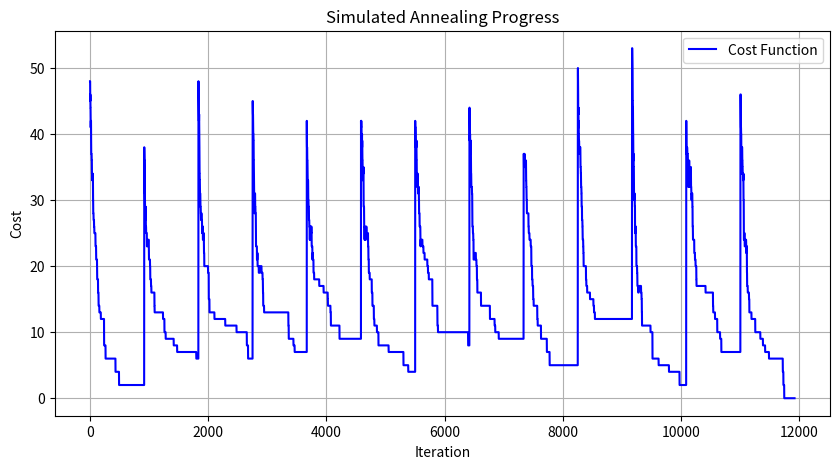

The matplotlib source for this figure:
import random
import matplotlib.pyplot as plt
import numpy as np
import math

sudoku = np.array(
    [[6, 1, 0, 0, 8, 0, 0, 0, 9], [2, 0, 7, 4, 6, 0, 0, 0, 0], [0, 0, 0, 0, 5, 0, 0, 0, 0], [4, 0, 0, 0, 0, 0, 7, 0, 0],
     [3, 0, 8, 6, 9, 0, 0, 1, 0], [0, 0, 0, 0, 0, 0, 0, 2, 8], [0, 0, 6, 0, 0, 3, 2, 0, 0],
     [0, 0, 5, 1, 0, 0, 3, 9, 6], [8, 0, 2, 0, 4, 0, 0, 5, 0]])
size = 9


def costfunction(array):
    cost = 0
    size = 9

    # Проверка строк и столбцов
    for i in range(size):
        row_unique_count = len(set(array[i]))  # уникальные значения в строке
        col_unique_count = len(set(array[:, i]))  # уникальные значения в столбце
        cost += (size - row_unique_count) + (size - col_unique_count)

    # Проверка подквадратов 3x3
    for i in range(0, size, 3):
        for j in range(0, size, 3):
            block = array[i:i+3, j:j+3]  # извлекаем подквадрат
            block_unique_count = len(set(block.flatten()))  # уникальные значения в подквадрате
            cost += (size - block_unique_count)

    return cost


    #print("ОСЬ Х: " + str(xlist))

    # Y SUMMATOR
    ylist = []
    rsudoku = np.rot90(array)  # переворачиваем по осям
    # print(rsudoku)
    for i in range(size):
        unique, counts = np.unique(rsudoku[i], return_counts=True)
        checky = (np.asarray((unique, counts)).T)
        # print(len(unique)) # количество уникальных чисел в ряду
        # print(str(unique))
        # print(str(counts)) # выводит количество каждого уникального символа в ряду
        for j in range(len(checky)):
            if checky[j][1] > 1:
                ylist.append(checky[j][1])
    ylist = ylist[::-1]
    #print("ОСЬ Y: " + str(ylist))
    costf = sum(xlist) + sum(ylist)
    return costf


print(costfunction(sudoku))
print(str(sudoku) + '\n')
print(sudoku)


def generate_neighbor(sudoku, initial_sudoku):

    while True:
        # выбираем случайный блок
        block_row = 3 * random.randint(0, 2)
        block_col = 3 * random.randint(0, 2)

        # в блоке выбираем две случайной ячейки
        cell1_row = block_row + random.randint(0, 2)
        cell1_col = block_col + random.randint(0, 2)
        cell2_row = block_row + random.randint(0, 2)
        cell2_col = block_col + random.randint(0, 2)

        # убедимся что мы не меняем "статичные" ячейки
        if ((cell1_row != cell2_row or cell1_col != cell2_col) and
                initial_sudoku[cell1_row][cell1_col] == 0 and
                initial_sudoku[cell2_row][cell2_col] == 0):
            # меняем ячейки
            sudoku[cell1_row][cell1_col], sudoku[cell2_row][cell2_col] = sudoku[cell2_row][cell2_col], \
                                                                         sudoku[cell1_row][cell1_col]
            break

    return sudoku

def generate_initial_solution(sudoku):
    blocks = np.sqrt(size).astype(int)
    initial_solution = np.copy(sudoku)
    for i in range(0, size, blocks):
        for j in range(0, size, blocks):
            #берём блок 3на3
            block = initial_solution[i:i + blocks, j:j + blocks]
            missing_values = set(range(1, size + 1)) - set(block.flatten())
            missing_values = list(missing_values)

            random.shuffle(missing_values)

            # заполняем 0 на случайные числа
            for k in range(blocks):
                for l in range(blocks):
                    if block[k, l] == 0:
                        block[k, l] = missing_values.pop()
    return initial_solution


iterations = []
s = []
iteration = 1
# while True:
#     randsudoku = generate_initial_solution(sudoku)
#     costf = costfunction(randsudoku)
#     iterations.append(iteration)
#     s.append(costf)
#     if costf < 1 or len(s)>1000000:
#         print(randsudoku)
#         #print(costf)
#         break
#     else:
#         #print(randsudoku)
#         #print(costf)
#         iteration += 1
#
#
#
# # График


def simulated_annealing(sudoku, initial_temp, cooling_rate, stopping_temp, max_stagnation_iterations, max_restarts):
    best_solution = None
    best_cost = float('inf')
    stagnation_counter = 0
    restarts = 0
    temperature = initial_temp
    current_solution = generate_initial_solution(sudoku)
    current_cost = costfunction(current_solution)
    costs = []  # Для отслеживания стоимости
    temperatures = []  # Для отслеживания температуры
    iterations_list = []  # Для отслеживания итераций
    iterations = 0
    while restarts < max_restarts:
        if best_cost == 0:
            break
        while temperature > stopping_temp:
            neighbor = generate_neighbor(np.copy(current_solution), sudoku)
            neighbor_cost = costfunction(neighbor)
            cost_diff = neighbor_cost - current_cost

            if cost_diff < 0:
                current_solution, current_cost = neighbor, neighbor_cost
                stagnation_counter = 0
            else:
                if random.uniform(0, 1) < math.exp(-cost_diff / temperature):
                    current_solution, current_cost = neighbor, neighbor_cost
                stagnation_counter += 1

            if current_cost < best_cost:
                best_solution, best_cost = current_solution, current_cost

            temperature *= (1 - cooling_rate)
            iterations += 1

            costs.append(current_cost)
            temperatures.append(temperature)
            iterations_list.append(iterations)

            if stagnation_counter >= max_stagnation_iterations:
                break

        if stagnation_counter >= max_stagnation_iterations or temperature <= stopping_temp:
            current_solution = generate_initial_solution(sudoku)
            current_cost = costfunction(current_solution)
            temperature = initial_temp
            stagnation_counter = 0
            restarts += 1

        if restarts >= max_restarts:
            break

    # Построение графика
    plt.figure(figsize=(10, 5))
    plt.plot(iterations_list, costs, label='Cost Function', color='blue')
    plt.xlabel('Iteration')
    plt.ylabel('Cost')
    plt.title('Simulated Annealing Progress')
    plt.legend()
    plt.grid(True)
    plt.show()

    return best_solution


max_stagnation_iterations = 5000  # Количество итераций без улучшения до перезапуска
max_restarts = 100  # Максимальное количество перезапусков
initial_temp = 1.0
cooling_rate = 0.01
stopping_temp = 0.0001


# Запускаем алгоритм симулированного отжига с перезапусками
solution = simulated_annealing(sudoku, initial_temp, cooling_rate, stopping_temp, max_stagnation_iterations, max_restarts)
print(solution)
